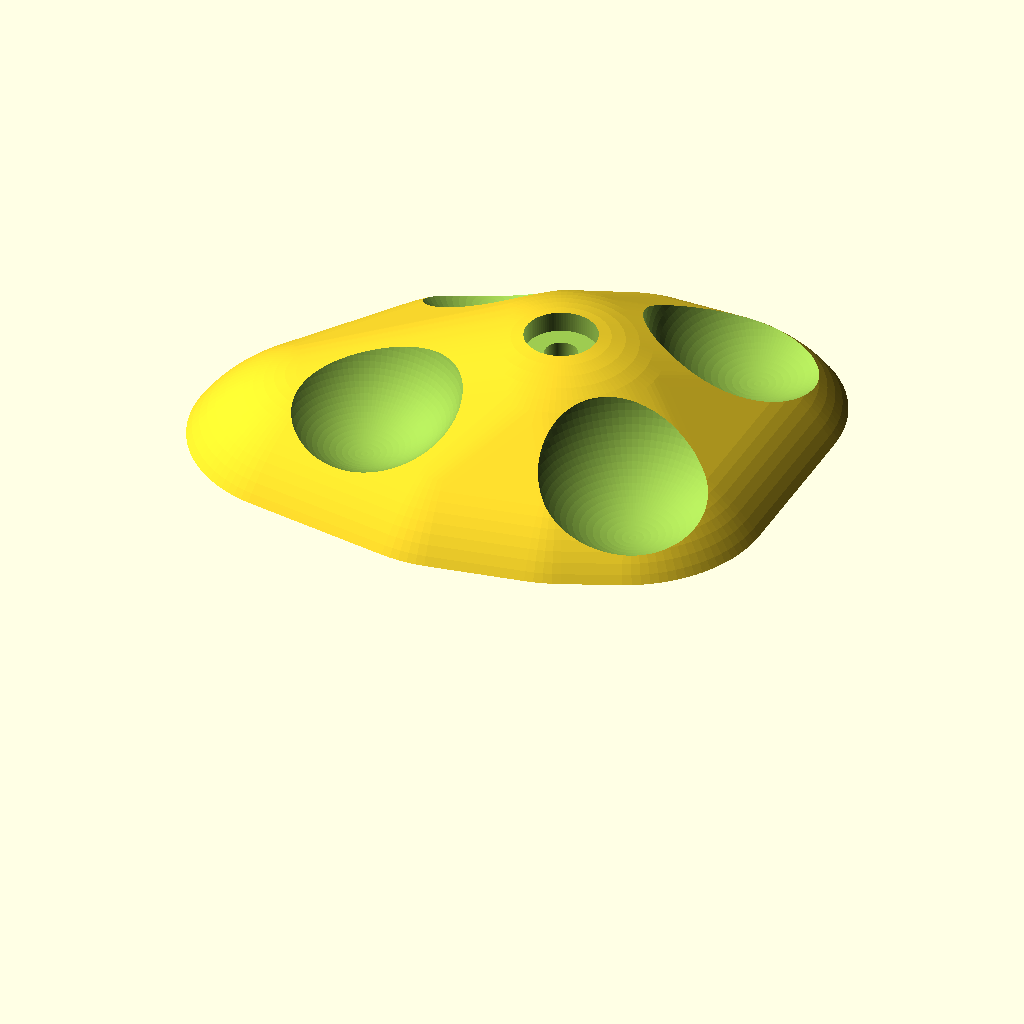
Cell 1: rendered with the file's own defaults.
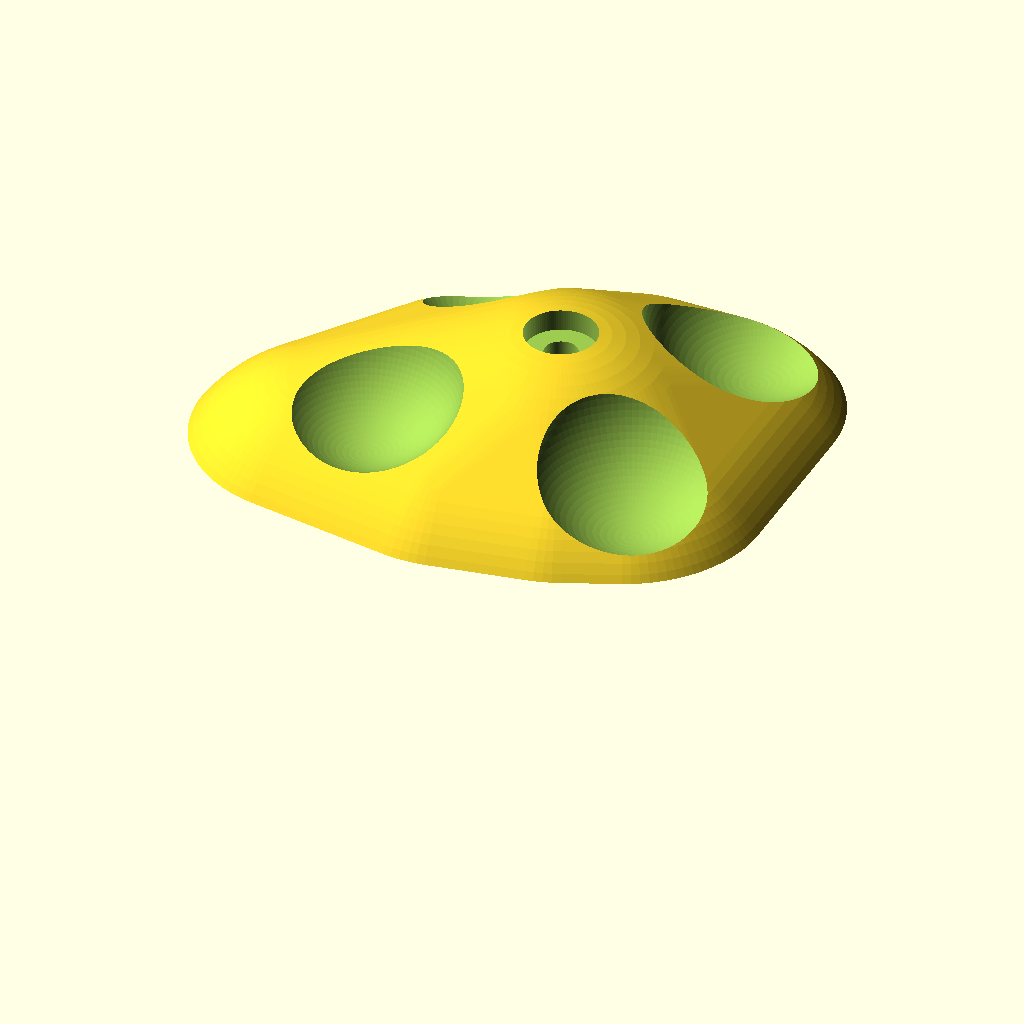
Cell 2: the same model with t = 1.
The same orthographic view direction (rotation 55°, 0°, 25°; colour scheme Cornfield) for every cell, with the view re-fitted per cell, so scale and position can differ between cells.
OpenSCAD source file inputs/thingiverse/files/thing-3904694/files/rock-climb-hold-customizable-bolt-hole.scad:
//Customizable Rockwall Hold

//Tolerance (wiggle room (mm))
t=0.5;
//Bolt head diameter
B=25+t;

//bolt head height
h=8+t;
//bolt overall length
l=69.5+t;
//diameter
d=11+t;
$fn=100;

module bolt(){
    union(){
        translate([0,0,l-0.1])cylinder(h=h, r=B/2); //space for head
        cylinder(h=l, r=d/2); //bolt shaft
    }
}
//bolt();

difference(){
    hull(){
        sphere(r=l+h-.1);
        translate([35,35,0])sphere(r=l-h);
        rotate([0,0,240])translate([20,30,0])sphere(r=l-h);
        rotate([0,0,120])translate([30,30,0])sphere(r=l-h);
        rotate([0,0,20])translate([20,30,0])sphere(r=l-h);
        rotate([0,0,200])translate([30,30,0])sphere(r=l-h);
        rotate([0,0,280])translate([30,30,0])sphere(r=l-h);
        rotate([0,0,180])translate([70,30,0])sphere(r=l-h);
    }
    bolt();
    translate([0,0,-(0.5*l)])cube([4*l,4*l,2*l], center=true);
    translate([50,50,80])sphere(r=40);
    translate([-50,-50,80])sphere(r=35);
    translate([-50,50,80])sphere(r=37);
    translate([50,-50,80])sphere(r=40);
}
Parameter table extracted from the source (name, type, default, range or options):
t: number, default 0.5
